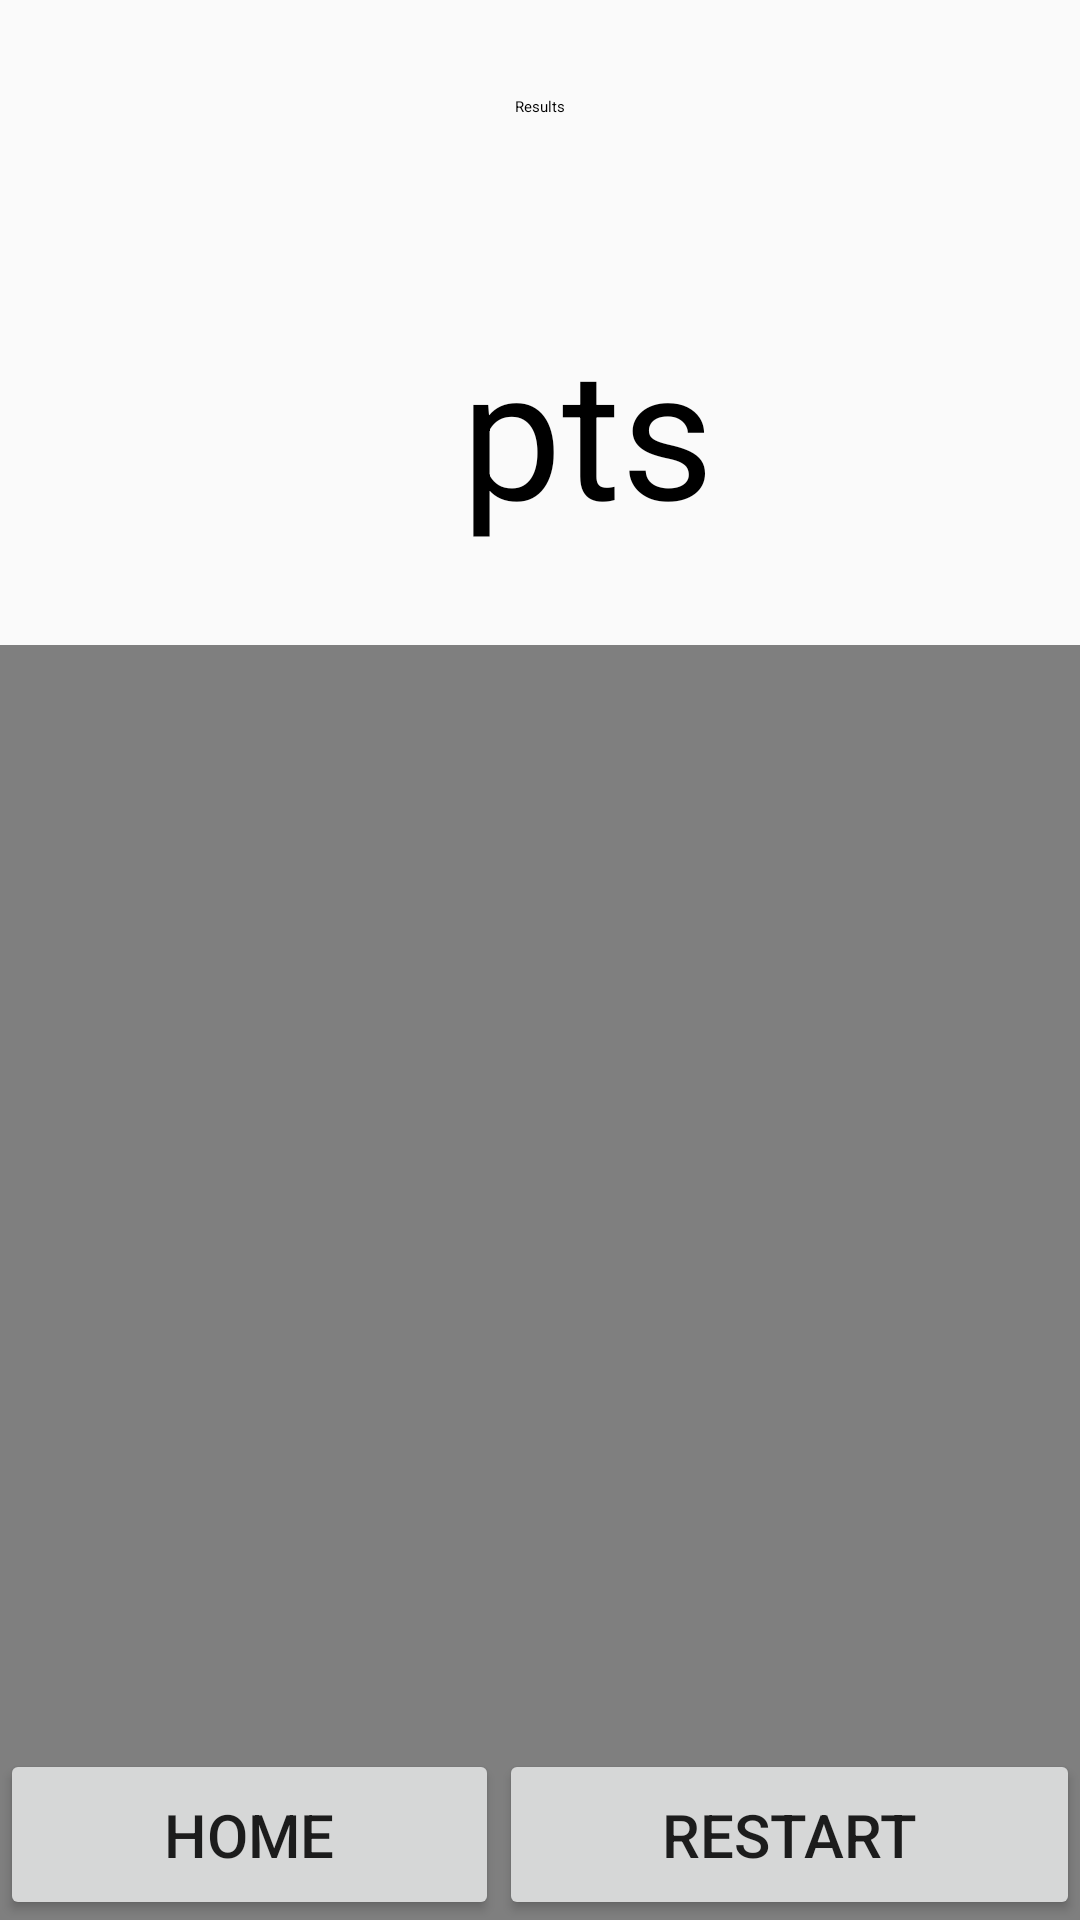

Here is an Android app screen rendered from its layout file. Give the layout XML and the strings, colors and styles it references.
<!-- AndroidManifest.xml: application theme Theme.StarWarsQuiz -->
<!-- res/layout/fragment_quiz_results.xml -->
<RelativeLayout xmlns:android="http://schemas.android.com/apk/res/android"
    android:layout_width="match_parent"
    android:layout_height="match_parent"
    android:orientation="vertical"
    android:layout_margin="20dp">

    <TextView
        android:id="@+id/tv_results_header"
        android:layout_width="wrap_content"
        android:layout_height="wrap_content"
        android:textAppearance="?attr/textAppearanceHeadline5"
        android:paddingVertical="32dp"
        android:paddingHorizontal="16dp"
        android:text="@string/label_results"
        android:gravity="center_horizontal"
        android:layout_alignParentTop="true"
        android:layout_centerHorizontal="true"/>

    <LinearLayout
        android:id="@+id/results_final_score"
        android:layout_width="match_parent"
        android:layout_height="wrap_content"
        android:orientation="horizontal"
        android:layout_below="@id/tv_results_header"
        android:gravity="center_horizontal"
        android:layout_centerHorizontal="true">

        <TextView
            android:id="@+id/tv_final_score"
            android:layout_width="wrap_content"
            android:layout_height="wrap_content"
            android:textAppearance="?attr/textAppearanceHeadline5"
            android:paddingVertical="32dp"
            android:paddingHorizontal="16dp"
            android:textSize="60sp"/>

        <TextView
            android:id="@+id/tv_points_label"
            android:layout_width="wrap_content"
            android:layout_height="wrap_content"
            android:textAppearance="?attr/textAppearanceHeadline5"
            android:paddingVertical="32dp"
            android:paddingHorizontal="16dp"
            android:textSize="60sp"
            android:text="@string/quiz_points_label"/>


    </LinearLayout>

    <VideoView
        android:id="@+id/vv_reward_video"
        android:layout_width="match_parent"
        android:layout_height="wrap_content"
        android:layout_below="@id/results_final_score"
        android:layout_centerHorizontal="true"
        android:padding="16dp" />


    <LinearLayout
        android:id="@+id/results_highest_score"
        android:layout_width="match_parent"
        android:layout_height="wrap_content"
        android:orientation="horizontal"
        android:layout_below="@id/vv_reward_video"
        android:gravity="center_horizontal"
        android:layout_centerHorizontal="true">

        <TextView
            android:id="@+id/tv_highest_score"
            android:layout_width="wrap_content"
            android:layout_height="wrap_content"
            android:textAppearance="?attr/textAppearanceHeadline5"
            android:paddingVertical="32dp"
            android:paddingHorizontal="16dp" />

    </LinearLayout>

    
    <LinearLayout
        android:id="@+id/footer_layout"
        android:layout_width="match_parent"
        android:layout_height="wrap_content"
        android:layout_alignParentBottom="true"
        android:gravity="center_horizontal"
        android:layout_centerHorizontal="true">

        <Button
            android:id="@+id/button_home"
            android:layout_width="wrap_content"
            android:layout_height="wrap_content"
            android:layout_weight="2"
            android:text="@string/home"
            android:textSize="20sp"
            android:padding="15dp" />

        <Button
            android:id="@+id/button_restart_quiz"
            android:layout_width="wrap_content"
            android:layout_height="wrap_content"
            android:layout_weight="2"
            android:text="@string/restart"
            android:textSize="20sp"
            android:padding="15dp" />

    </LinearLayout>

</RelativeLayout>
<!-- resources referenced by this layout -->
<resources>
  <string name="home">home</string>
  <string name="label_results">Results</string>
  <string name="quiz_points_label">pts</string>
  <string name="restart">restart</string>
  <style name="Theme.StarWarsQuiz" parent="android:Theme.Material.Light.NoActionBar" />
</resources>
